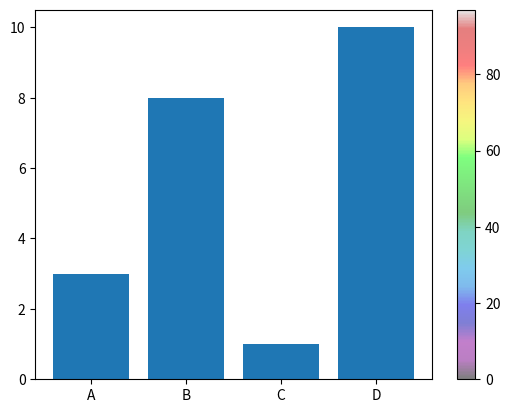

Here is the Python script that generated this plot:
import matplotlib.pyplot as plt
import numpy as np

x = np.random.randint(100, size=(100))
y = np.random.randint(100, size=(100))
colors = np.random.randint(100, size=(100))
sizes = 10 * np.random.randint(100, size=(100))

plt.scatter(x, y, c=colors, s=sizes, alpha=0.5, cmap='nipy_spectral')

plt.colorbar()

plt.show()

x = np.array(["A", "B", "C", "D"])
y = np.array([3, 8, 1, 10])

plt.bar(x, y)
plt.show()
